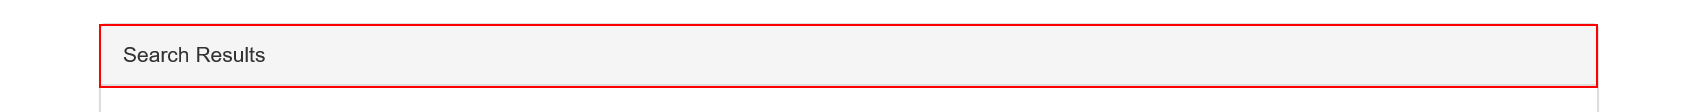
Task: Robotic Enterprise Framework
Workflow: Process

Step 1: click on the element 'Search Results' in window 'ACME System 1 - Work Items'
